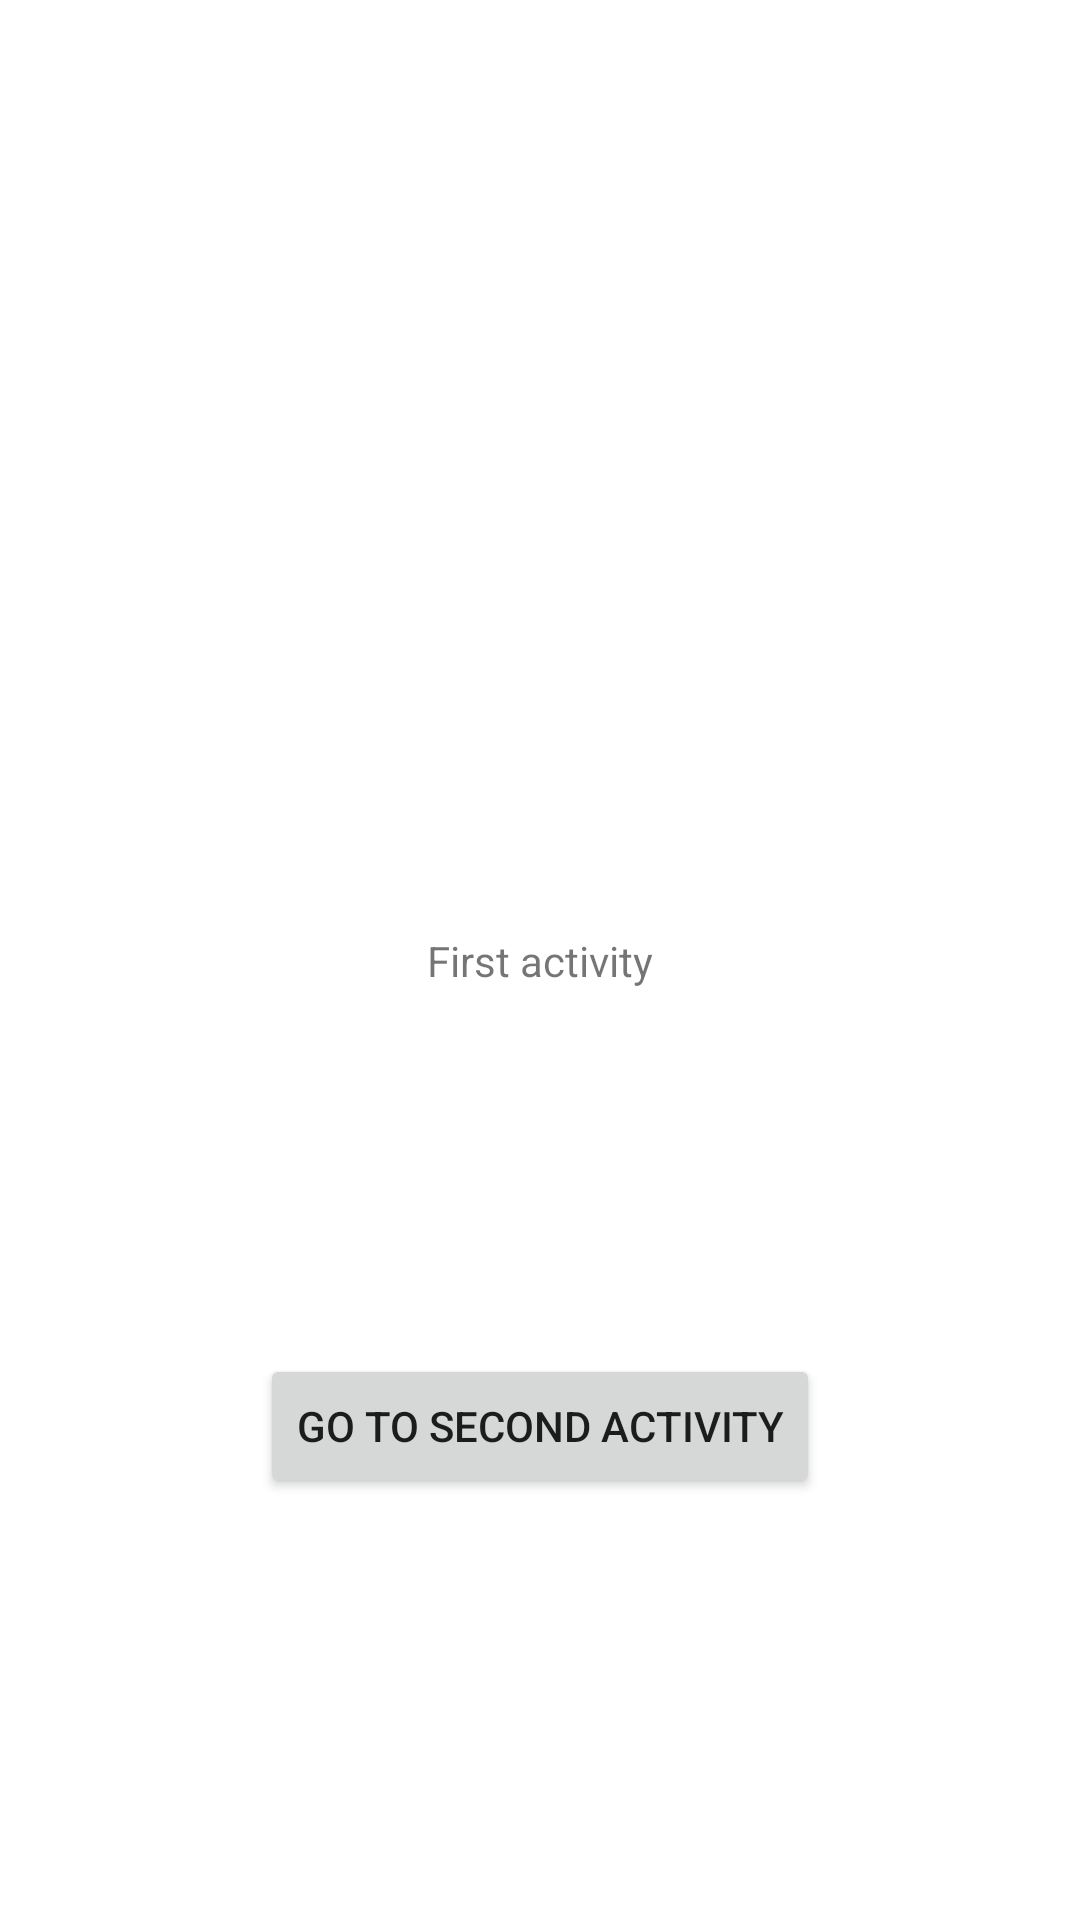

Reconstruct the res/layout file that produces this screen, plus the resources it refers to.
<!-- AndroidManifest.xml: application theme Theme.ApplicationScratch130623 -->
<!-- res/layout/activity_main.xml -->
<?xml version="1.0" encoding="utf-8"?>
<androidx.constraintlayout.widget.ConstraintLayout xmlns:android="http://schemas.android.com/apk/res/android"
    xmlns:app="http://schemas.android.com/apk/res-auto"
    xmlns:tools="http://schemas.android.com/tools"
    android:layout_width="match_parent"
    android:layout_height="match_parent"
    tools:context=".MainActivity">

    <TextView
        android:id="@+id/textFirstActivity"
        android:layout_width="wrap_content"
        android:layout_height="wrap_content"
        android:text="@string/first_text_view"
        app:layout_constraintBottom_toBottomOf="parent"
        app:layout_constraintLeft_toLeftOf="parent"
        app:layout_constraintRight_toRightOf="parent"
        app:layout_constraintTop_toTopOf="parent" />

    <Button
        android:id="@+id/goToNewActivity"
        android:layout_width="wrap_content"
        android:layout_height="wrap_content"
        android:text="@string/button_text"
        tools:layout_editor_absoluteX="159dp"
        tools:layout_editor_absoluteY="456dp"
        app:layout_constraintBottom_toBottomOf="parent"
        app:layout_constraintLeft_toLeftOf="parent"
        app:layout_constraintRight_toRightOf="parent"
        app:layout_constraintTop_toTopOf="@+id/textFirstActivity"/>

</androidx.constraintlayout.widget.ConstraintLayout>
<!-- resources referenced by this layout -->
<resources>
  <string name="button_text">Go to second Activity </string>
  <string name="first_text_view">First activity</string>
  <style name="Theme.ApplicationScratch130623" parent="Theme.MaterialComponents.DayNight.DarkActionBar">
          
          <item name="colorPrimary">@color/purple_500</item>
          <item name="colorPrimaryVariant">@color/purple_700</item>
          <item name="colorOnPrimary">@color/white</item>
          
          <item name="colorSecondary">@color/teal_200</item>
          <item name="colorSecondaryVariant">@color/teal_700</item>
          <item name="colorOnSecondary">@color/black</item>
          
          <item name="android:statusBarColor" tools:targetApi="l">?attr/colorPrimaryVariant</item>
          
      </style>
  <!-- not gathered from this repository: default colours our renderer supplied (Android Studio template values) -->
  <color name="purple_500">#FF6200EE</color>
  <color name="purple_700">#FF3700B3</color>
  <color name="teal_200">#FF03DAC5</color>
  <color name="teal_700">#FF018786</color>
  <color name="black">#FF000000</color>
  <color name="white">#FFFFFFFF</color>
</resources>
